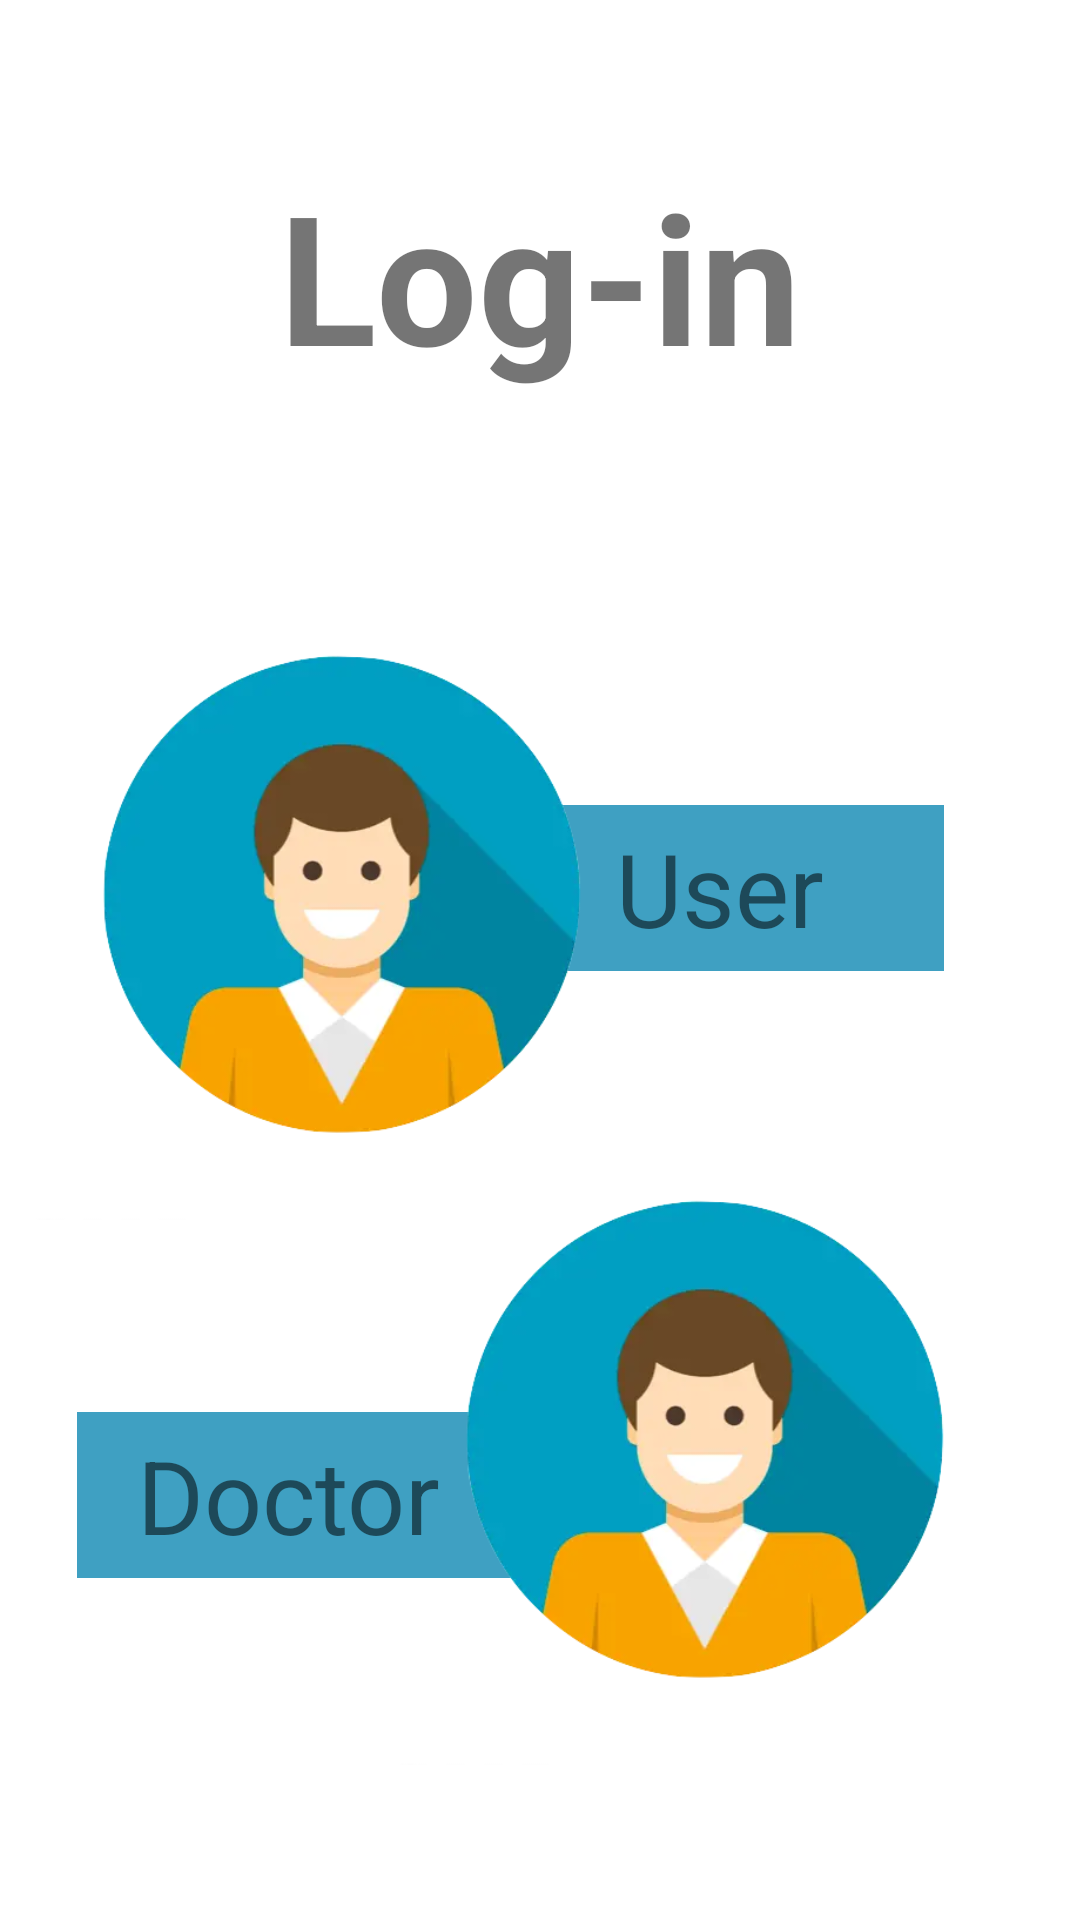

Write the Android layout XML for this screen, with the resource values it uses.
<!-- AndroidManifest.xml: application theme Theme.Healthcare -->
<!-- res/layout/activity_main.xml -->
<?xml version="1.0" encoding="utf-8"?>
<androidx.constraintlayout.widget.ConstraintLayout xmlns:android="http://schemas.android.com/apk/res/android"
    xmlns:app="http://schemas.android.com/apk/res-auto"
    xmlns:tools="http://schemas.android.com/tools"
    android:layout_width="match_parent"
    android:layout_height="match_parent"
    tools:context=".MainActivity">

    <TextView
        android:id="@+id/textView2"
        android:layout_width="wrap_content"
        android:layout_height="wrap_content"
        android:layout_marginStart="120dp"
        android:layout_marginTop="60dp"
        android:background="#3FA0C2"
        android:paddingHorizontal="40dp"
        android:paddingVertical="5dp"
        android:text="@string/user"
        android:textSize="34sp"
        app:layout_constraintBottom_toTopOf="@+id/imageButton2"
        app:layout_constraintEnd_toEndOf="parent"
        app:layout_constraintStart_toStartOf="parent"
        app:layout_constraintTop_toBottomOf="@+id/textView"
        app:layout_constraintVertical_bias="0.65" />

    <TextView
        android:id="@+id/textView3"
        android:layout_width="wrap_content"
        android:layout_height="wrap_content"
        android:layout_marginBottom="32dp"
        android:background="#3FA0C2"
        android:paddingStart="20dp"
        android:paddingTop="5dp"
        android:paddingEnd="40dp"
        android:paddingBottom="5dp"
        android:text="@string/doctor"
        android:textSize="34sp"
        app:layout_constraintBottom_toBottomOf="parent"
        app:layout_constraintEnd_toEndOf="parent"
        app:layout_constraintHorizontal_bias="0.13"
        app:layout_constraintStart_toStartOf="parent"
        app:layout_constraintTop_toBottomOf="@+id/imageButton"
        app:layout_constraintVertical_bias="0.42000002" />

    <ImageButton
        android:id="@+id/imageButton"
        android:layout_width="211dp"
        android:layout_height="228dp"
        android:layout_alignParentTop="true"
        android:adjustViewBounds="false"
        android:background="?attr/selectableItemBackgroundBorderless"
        android:contentDescription="@string/login_as_user"
        android:cropToPadding="false"
        android:padding="0dp"
        android:scaleType="fitCenter"
        android:src="@drawable/user"
        app:layout_constraintBottom_toBottomOf="parent"
        app:layout_constraintEnd_toEndOf="parent"
        app:layout_constraintHorizontal_bias="0.061"
        app:layout_constraintStart_toStartOf="parent"
        app:layout_constraintTop_toTopOf="parent"
        app:layout_constraintVertical_bias="0.445" />

    <ImageButton
        android:id="@+id/imageButton2"
        android:layout_width="211dp"
        android:layout_height="228dp"
        android:layout_alignParentTop="true"
        android:adjustViewBounds="false"
        android:background="?attr/selectableItemBackgroundBorderless"
        android:cropToPadding="false"
        android:padding="0dp"
        android:scaleType="fitCenter"
        android:src="@drawable/user"
        android:contentDescription="@string/login_as_doctor"
        app:layout_constraintBottom_toBottomOf="parent"
        app:layout_constraintEnd_toEndOf="parent"
        app:layout_constraintHorizontal_bias="0.873"
        app:layout_constraintStart_toStartOf="parent"
        app:layout_constraintTop_toTopOf="parent"
        app:layout_constraintVertical_bias="0.886" />

    <TextView
        android:id="@+id/textView"
        android:layout_width="wrap_content"
        android:layout_height="wrap_content"
        android:contentDescription="@string/login_text"
        android:text="@string/log_in"
        android:textSize="60sp"
        android:textStyle="bold"
        app:layout_constraintBottom_toTopOf="@+id/imageButton"
        app:layout_constraintEnd_toEndOf="parent"
        app:layout_constraintStart_toStartOf="parent"
        app:layout_constraintTop_toTopOf="parent" />

</androidx.constraintlayout.widget.ConstraintLayout>
<!-- resources referenced by this layout -->
<resources>
  <!-- drawable user: webp bitmap (drawable, 10358 bytes) -->
  <string name="doctor">Doctor</string>
  <string name="log_in">Log-in</string>
  <string name="login_as_doctor">login_as_doctor</string>
  <string name="login_as_user">login_as_user</string>
  <string name="login_text">login_text</string>
  <string name="user">User</string>
  <style name="Theme.Healthcare" parent="Theme.MaterialComponents.DayNight.DarkActionBar">
          
          <item name="colorPrimary">@color/teal_700</item>
          <item name="colorPrimaryVariant">@color/black</item>
          <item name="colorOnPrimary">@color/white</item>
          
          <item name="colorSecondary">@color/teal_200</item>
          <item name="colorSecondaryVariant">@color/teal_700</item>
          <item name="colorOnSecondary">@color/black</item>
          
          <item name="android:statusBarColor">?attr/colorPrimaryVariant</item>
          
      </style>
  <color name="teal_700">#FF018786</color>
  <color name="black">#FF000000</color>
  <color name="white">#FFFFFFFF</color>
  <color name="teal_200">#FF03DAC5</color>
</resources>
